2-way image classification set "CNN Model" from GitHub (pushpendra135/vortex_rotation); label vocabulary: anticlockwise, clockwise.

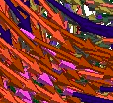
Label: anticlockwise

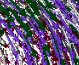
Label: clockwise

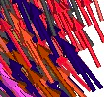
Label: clockwise

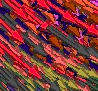
Label: anticlockwise

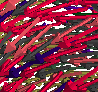
Label: anticlockwise

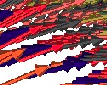
Label: clockwise
